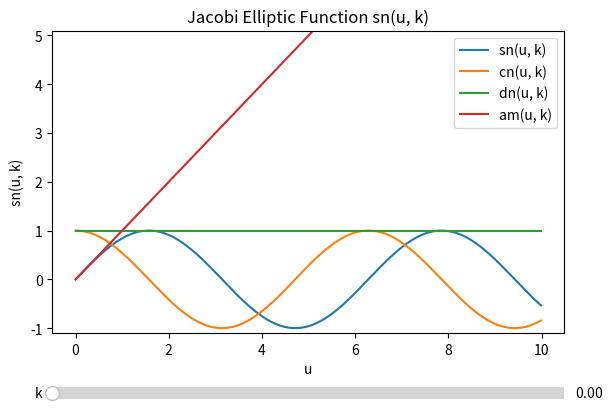

Recreate this plot in Python.

import numpy as np
import matplotlib.pyplot as plt
from matplotlib.widgets import Slider
from scipy.special import ellipj

# Create the figure and axis
fig, ax = plt.subplots()
plt.subplots_adjust(left=0.1, bottom=0.25)

# Initial parameters
u = np.arange(0, 10, 1e-2)
initial_k = 0
m = initial_k**2

sn, cn, dn, am = ellipj(u, m)
[line1] = ax.plot(u, sn, label='sn(u, k)')
[line2] = ax.plot(u, cn, label='cn(u, k)')
[line3] = ax.plot(u, dn, label='dn(u, k)')
[line4] = ax.plot(u, am, label='am(u, k)')
ax.set_title("Jacobi Elliptic Function sn(u, k)")
ax.set_xlabel("u")
ax.set_ylabel("sn(u, k)")
ax.set_ylim(-1.1, 5.1)
ax.legend()

# Slider axis and slider
ax_k = plt.axes([0.1, 0.1, 0.8, 0.05])
slider_k = Slider(ax_k, 'k', 0.0, 0.99, valinit=initial_k, valstep=0.01)

# Update function
def update(val):
    k = slider_k.val
    m = k**2
    sn, cn, dn, am = ellipj(u, m)
    line1.set_ydata(sn)
    line2.set_ydata(cn)
    line3.set_ydata(dn)
    line4.set_ydata(am)
    fig.canvas.draw_idle()

slider_k.on_changed(update)

plt.show()
